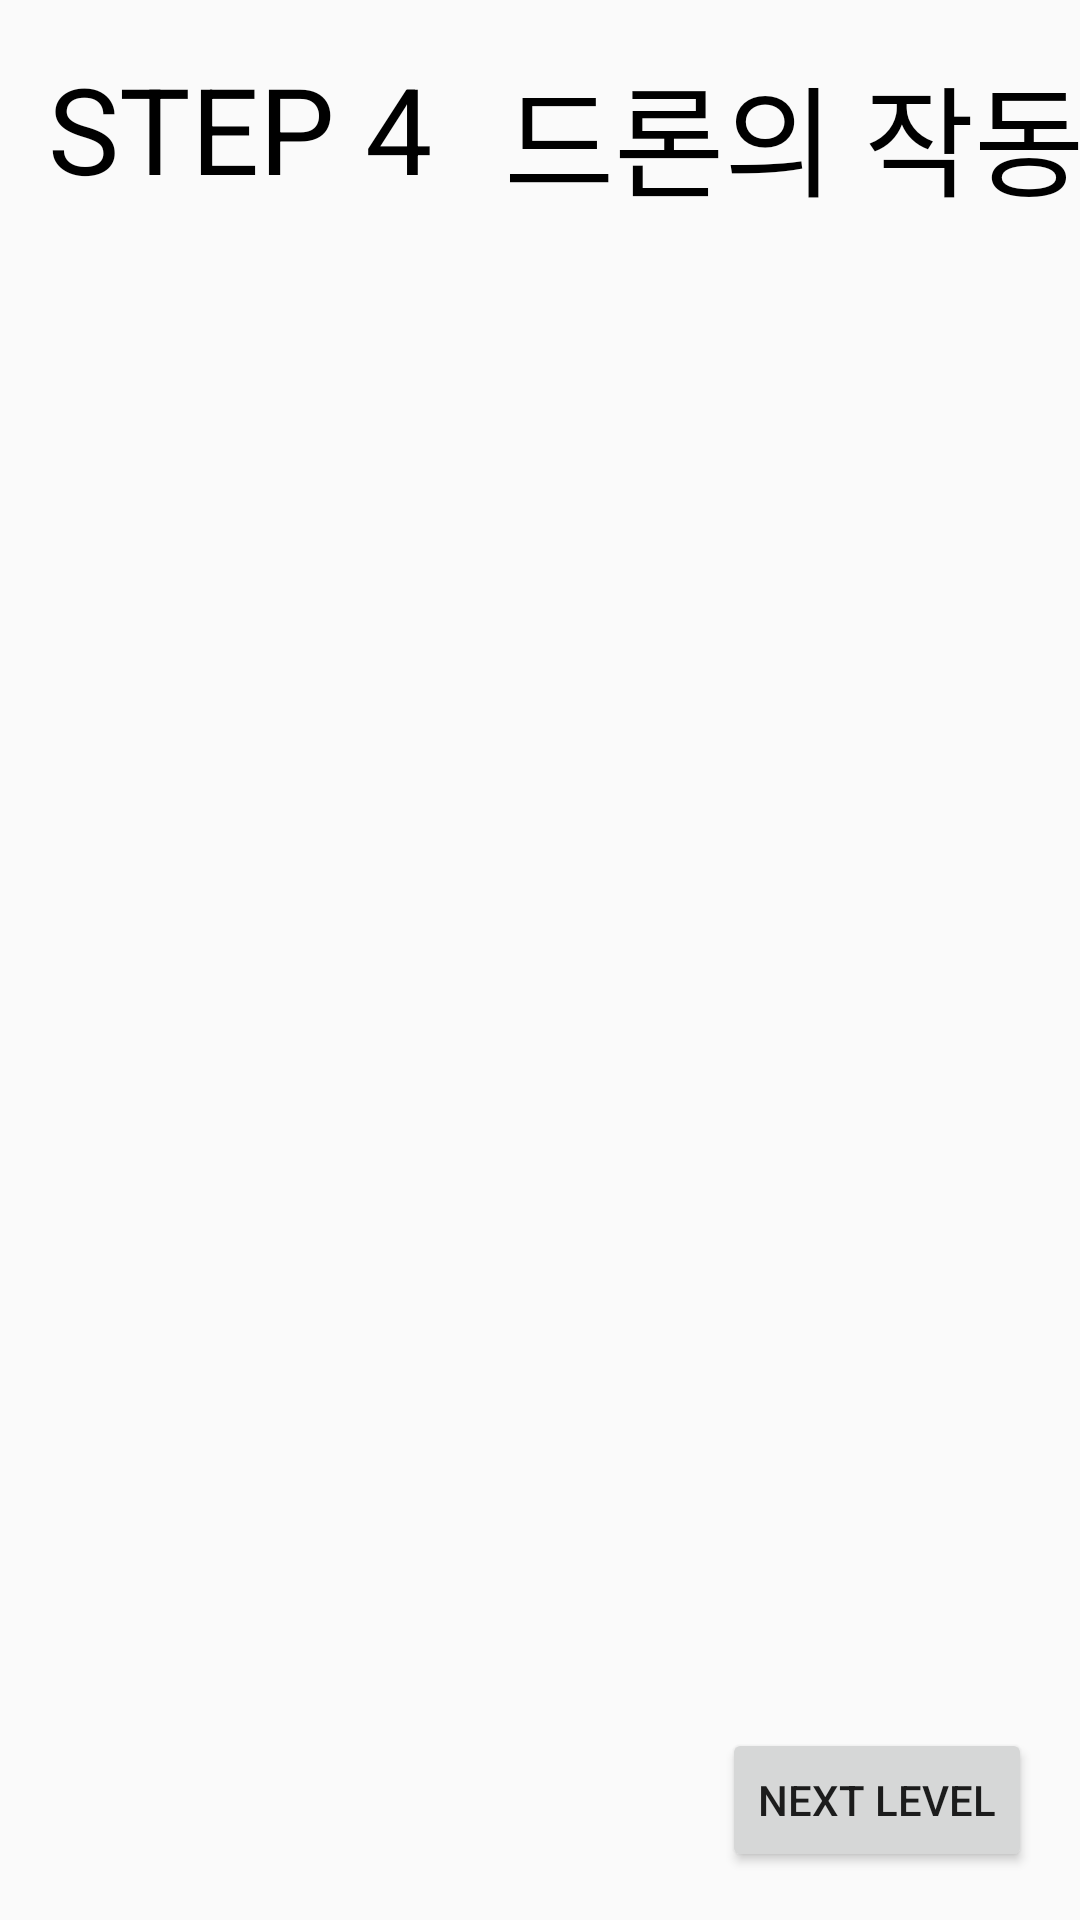

Here is an Android app screen rendered from its layout file. Give the layout XML and the strings, colors and styles it references.
<!-- AndroidManifest.xml: application theme Theme.AppCompat.Light.NoActionBar -->
<!-- res/layout/activity_assem_step4.xml -->
<?xml version="1.0" encoding="utf-8"?>
<androidx.constraintlayout.widget.ConstraintLayout xmlns:android="http://schemas.android.com/apk/res/android"
    android:layout_width="match_parent"
    android:layout_height="match_parent"
    xmlns:app="http://schemas.android.com/apk/res-auto">

    <TextView
        android:id="@+id/step_4"
        android:layout_width="wrap_content"
        android:layout_height="wrap_content"
        android:layout_marginStart="16dp"
        android:layout_marginLeft="16dp"
        android:layout_marginTop="16dp"
        android:text="STEP 4"
        android:textColor="@color/black"
        android:textSize="40sp"
        app:layout_constraintStart_toStartOf="parent"
        app:layout_constraintTop_toTopOf="parent" />

    <TextView
        android:id="@+id/step4Title"
        android:layout_width="wrap_content"
        android:layout_height="wrap_content"
        android:layout_marginStart="24dp"
        android:layout_marginLeft="24dp"
        android:layout_marginTop="16dp"
        android:text="@string/assem_step4"
        android:textColor="@color/black"
        android:textSize="40sp"
        app:layout_constraintStart_toEndOf="@+id/step_4"
        app:layout_constraintTop_toTopOf="parent" />

    <Button
        android:id="@+id/nextStep_4"
        android:layout_width="wrap_content"
        android:layout_height="wrap_content"
        android:layout_marginEnd="16dp"
        android:layout_marginRight="16dp"
        android:layout_marginBottom="16dp"
        android:text="NEXT LEVEL"
        app:layout_constraintBottom_toBottomOf="parent"
        app:layout_constraintEnd_toEndOf="parent" />

</androidx.constraintlayout.widget.ConstraintLayout>
<!-- resources referenced by this layout -->
<resources>
  <color name="black">#FF000000</color>
  <string name="assem_step4">드론의 작동 원리</string>
</resources>
